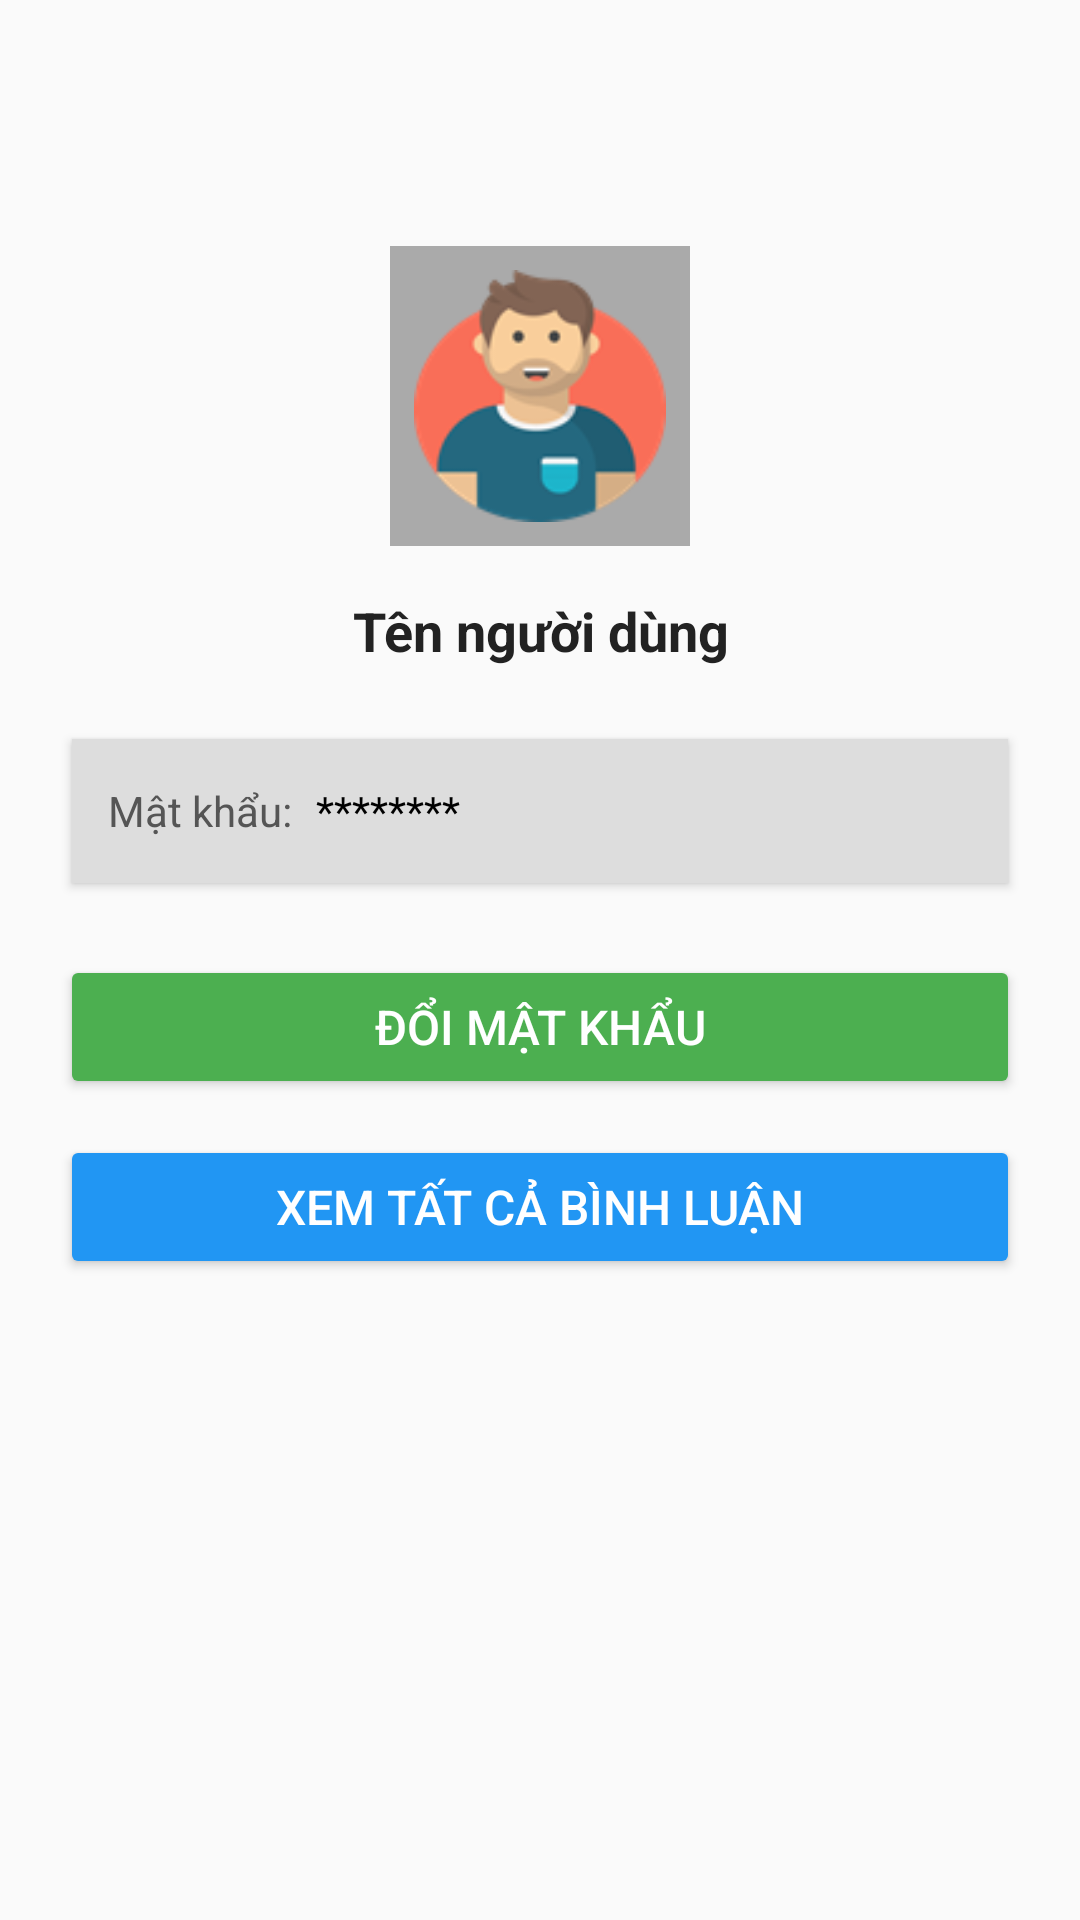

Layout XML and referenced resources for this Android screen:
<!-- AndroidManifest.xml: application theme Theme.PMA101Nhom10 -->
<!-- res/layout/activity_user_setting_screen.xml -->
<?xml version="1.0" encoding="utf-8"?>
<LinearLayout xmlns:android="http://schemas.android.com/apk/res/android"
    android:id="@+id/main"
    android:layout_width="match_parent"
    android:layout_height="match_parent"
    android:background="#FAFAFA"
    android:orientation="vertical"
    android:padding="20dp">

    
    <ImageView
        android:id="@+id/setting_btnMenu"
        android:layout_width="30dp"
        android:layout_height="30dp"
        android:src="@drawable/bars_solid"
        android:background="?attr/selectableItemBackgroundBorderless" />

    
    <ImageView
        android:layout_width="100dp"
        android:layout_height="100dp"
        android:layout_gravity="center"
        android:layout_marginTop="32dp"
        android:src="@drawable/user"
        android:scaleType="centerCrop"
        android:background="@android:color/darker_gray"
        android:layout_marginBottom="16dp"
        android:padding="8dp"
        android:cropToPadding="true" />

    
    <TextView
        android:id="@+id/setting_tvTenNguoiDung"
        android:layout_width="match_parent"
        android:layout_height="wrap_content"
        android:text="Tên người dùng"
        android:textColor="#222"
        android:textSize="18sp"
        android:textStyle="bold"
        android:gravity="center"
        android:layout_marginBottom="20dp" />

    
    <LinearLayout
        android:layout_width="match_parent"
        android:layout_height="wrap_content"
        android:orientation="horizontal"
        android:background="#FFF"
        android:elevation="2dp"
        android:padding="12dp"
        android:layout_marginBottom="16dp"
        android:layout_marginTop="4dp"
        android:gravity="center_vertical"
        android:layout_marginHorizontal="4dp"
        android:backgroundTint="#DDD"
        android:clipToPadding="false">

        <TextView
            android:layout_width="wrap_content"
            android:layout_height="wrap_content"
            android:text="Mật khẩu:"
            android:textColor="#555"
            android:textSize="14sp"
            android:layout_marginEnd="8dp" />

        <TextView
            android:id="@+id/setting_tvMatKhau"
            android:layout_width="0dp"
            android:layout_height="wrap_content"
            android:layout_weight="1"
            android:text="********"
            android:textColor="#000"
            android:textSize="14sp" />

        <ImageView
            android:id="@+id/setting_btnAnHien"
            android:layout_width="24dp"
            android:layout_height="24dp"
            android:src="@drawable/eye_close_svgrepo_com"
            />
    </LinearLayout>

    
    <Button
        android:id="@+id/setting_btnDoiMatKhau"
        android:layout_width="match_parent"
        android:layout_height="wrap_content"
        android:text="Đổi mật khẩu"
        android:textColor="#FFF"
        android:backgroundTint="#4CAF50"
        android:textSize="16sp"
        android:layout_marginTop="8dp"
        android:paddingVertical="12dp" />

    
    <Button
        android:id="@+id/btnXemTatCaBinhLuan"
        android:layout_width="match_parent"
        android:layout_height="wrap_content"
        android:text="Xem tất cả bình luận"
        android:textColor="#FFF"
        android:backgroundTint="#2196F3"
        android:textSize="16sp"
        android:layout_marginTop="12dp"
        android:paddingVertical="12dp" />

</LinearLayout>
<!-- resources referenced by this layout -->
<resources>
  <!-- drawable user: png bitmap (drawable, 9297 bytes) -->
  <style name="Theme.PMA101Nhom10" parent="Base.Theme.PMA101Nhom10" />
  <style name="Base.Theme.PMA101Nhom10" parent="Theme.Material3.DayNight.NoActionBar">
          
          
      </style>
</resources>
